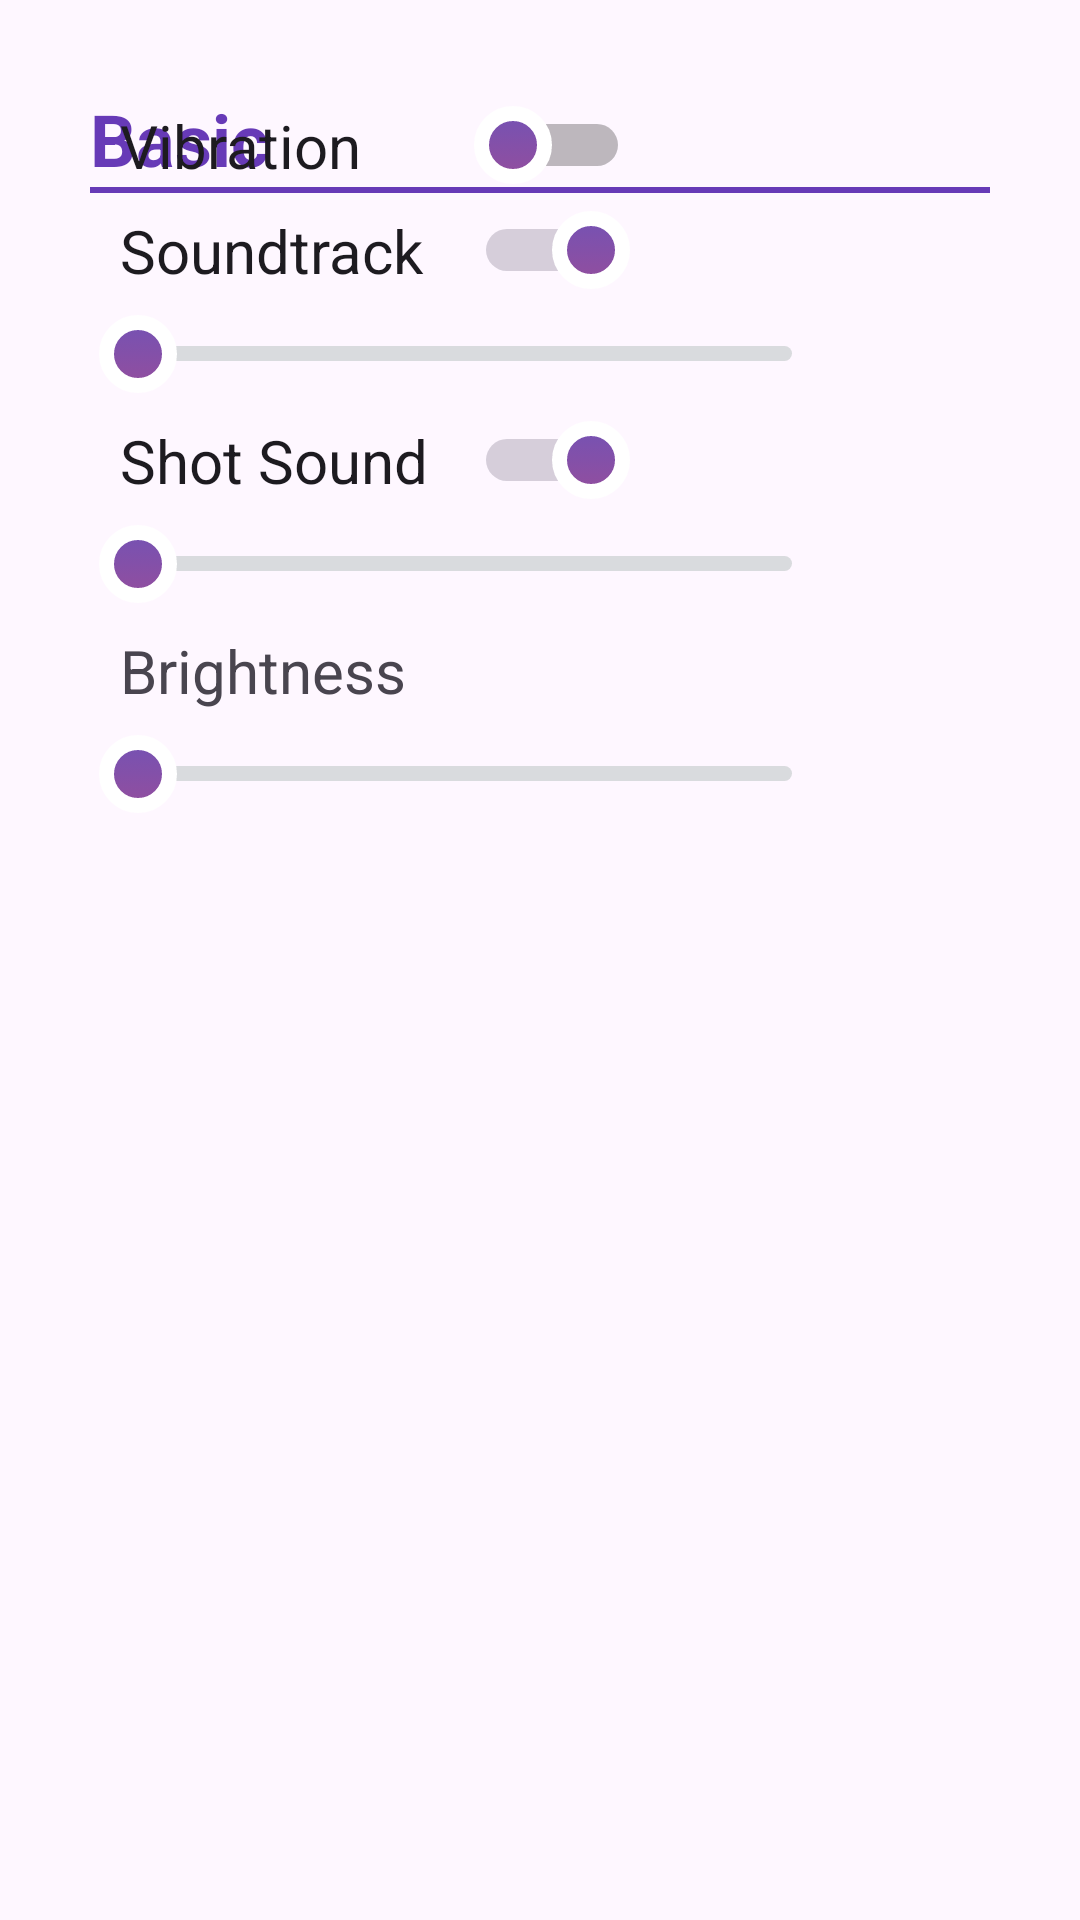

Layout XML and referenced resources for this Android screen:
<!-- AndroidManifest.xml: application theme Theme.MobDev_Nhom03_Asg01 -->
<!-- res/layout/layout_settings_ingame.xml -->
<?xml version="1.0" encoding="utf-8"?>
<androidx.constraintlayout.widget.ConstraintLayout xmlns:android="http://schemas.android.com/apk/res/android"
    xmlns:app="http://schemas.android.com/apk/res-auto"
    xmlns:tools="http://schemas.android.com/tools"
    android:layout_width="wrap_content"
    android:layout_height="wrap_content"
    android:padding="30dp">

    <TextView
        android:id="@+id/textView9"
        android:layout_width="wrap_content"
        android:layout_height="wrap_content"
        android:text="Basic"
        android:textColor="@color/purple"
        android:textSize="24sp"
        android:textStyle="bold"
        app:layout_constraintStart_toStartOf="parent"
        app:layout_constraintTop_toTopOf="parent" />

    <FrameLayout
        android:id="@+id/frameLayout"
        android:layout_width="match_parent"
        android:layout_height="match_parent"
        android:layout_marginTop="5dp"
        app:layout_constraintStart_toStartOf="parent"
        app:layout_constraintTop_toBottomOf="@+id/progressBar6">

        <Switch
            android:id="@+id/vibrationSwitch"
            android:layout_width="180dp"
            android:layout_height="wrap_content"
            android:paddingLeft="10dp"
            android:text="Vibration"
            android:textSize="20sp"
            android:thumb="@drawable/thumb"
            tools:ignore="UseSwitchCompatOrMaterialXml" />

        <Switch
            android:id="@+id/volumeSwitch1"
            android:layout_width="180dp"
            android:layout_height="wrap_content"
            android:layout_marginTop="35dp"
            android:checked="true"
            android:paddingLeft="10dp"
            android:text="Soundtrack"
            android:textSize="20sp"
            android:thumb="@drawable/thumb"
            tools:ignore="UseSwitchCompatOrMaterialXml" />

        <SeekBar
            android:id="@+id/volumeSeekBar1"
            android:layout_width="250dp"
            android:layout_height="wrap_content"
            android:layout_marginTop="70dp"
            android:max="100"
            android:progressDrawable="@drawable/seekbar_progress"
            android:splitTrack="false"
            android:thumb="@drawable/thumb" />

        <Switch
            android:id="@+id/volumeSwitch2"
            android:layout_width="180dp"
            android:layout_height="wrap_content"
            android:layout_marginTop="105dp"
            android:checked="true"
            android:paddingLeft="10dp"
            android:text="Shot Sound"
            android:textSize="20sp"
            android:thumb="@drawable/thumb"
            tools:ignore="UseSwitchCompatOrMaterialXml" />

        <SeekBar
            android:id="@+id/volumeSeekBar2"
            android:layout_width="250dp"
            android:layout_height="wrap_content"
            android:layout_marginTop="140dp"
            android:progressDrawable="@drawable/seekbar_progress"
            android:splitTrack="false"
            android:thumb="@drawable/thumb" />

        <TextView
            android:layout_width="180dp"
            android:layout_height="wrap_content"
            android:layout_marginTop="175dp"
            android:checked="true"
            android:paddingLeft="10dp"
            android:text="Brightness"
            android:textSize="20sp"
            tools:ignore="UseSwitchCompatOrMaterialXml" />

        <SeekBar
            android:id="@+id/brightnessSeekBar"
            android:layout_width="250dp"
            android:layout_height="wrap_content"
            android:layout_marginTop="210dp"
            android:progressDrawable="@drawable/seekbar_progress"
            android:splitTrack="false"
            android:thumb="@drawable/thumb"
            android:max="255"/>
    </FrameLayout>

    <ProgressBar
        android:id="@+id/progressBar6"
        style="?android:attr/progressBarStyleHorizontal"
        android:layout_width="0dp"
        android:layout_height="2dp"
        android:progressDrawable="@color/purple"
        app:layout_constraintEnd_toEndOf="parent"
        app:layout_constraintStart_toStartOf="parent"
        app:layout_constraintTop_toBottomOf="@+id/textView9" />

    <TextView
        android:id="@+id/textView10"
        android:layout_width="wrap_content"
        android:layout_height="wrap_content"
        android:layout_marginTop="5dp"
        android:text="Control"
        android:textColor="@color/purple"
        android:textSize="24sp"
        android:textStyle="bold"
        app:layout_constraintStart_toStartOf="parent"
        app:layout_constraintTop_toBottomOf="@+id/frameLayout" />

    <ProgressBar
        android:id="@+id/progressBar7"
        style="?android:attr/progressBarStyleHorizontal"
        android:layout_width="0dp"
        android:layout_height="2dp"
        android:progressDrawable="@color/purple"
        app:layout_constraintEnd_toEndOf="parent"
        app:layout_constraintStart_toStartOf="parent"
        app:layout_constraintTop_toBottomOf="@+id/textView10" />

    <FrameLayout
        android:id="@+id/frameLayout2"
        android:layout_width="250dp"
        android:layout_height="wrap_content"
        android:layout_marginTop="5dp"
        app:layout_constraintStart_toStartOf="parent"
        app:layout_constraintTop_toBottomOf="@+id/progressBar7">

        <TextView
            android:layout_width="80dp"
            android:layout_height="wrap_content"
            android:layout_gravity="left"
            android:gravity="center"
            android:text="Swipe Mode"
            android:textSize="20sp" />

        <Switch
            android:id="@+id/changeModeSwitch"
            android:layout_width="wrap_content"
            android:layout_height="wrap_content"
            android:layout_gravity="center"
            android:thumb="@drawable/thumb"
            tools:ignore="UseSwitchCompatOrMaterialXml" />

        <TextView
            android:layout_width="80dp"
            android:layout_height="wrap_content"
            android:layout_gravity="right"
            android:gravity="center"
            android:text="Tilt Mode"
            android:textSize="20sp" />
    </FrameLayout>

    <FrameLayout
        android:layout_width="80dp"
        android:layout_height="wrap_content"
        android:layout_marginTop="20dp"
        android:background="@color/purple"
        android:id="@+id/exitGameButton"
        app:layout_constraintEnd_toEndOf="parent"
        app:layout_constraintTop_toBottomOf="@+id/frameLayout2">

        <TextView
            android:layout_width="wrap_content"
            android:layout_height="wrap_content"
            android:layout_marginLeft="5dp"
            android:text="Exit"
            android:textColor="@color/white"
            android:textSize="24sp"
            android:textStyle="bold"
            app:layout_constraintEnd_toEndOf="parent"
            app:layout_constraintTop_toBottomOf="@+id/frameLayout2" />

        <ImageView
            android:layout_width="25dp"
            android:layout_height="25dp"
            android:layout_gravity="center"
            android:layout_marginLeft="25dp"
            android:src="@drawable/ic_exit2" />
    </FrameLayout>



</androidx.constraintlayout.widget.ConstraintLayout>
<!-- resources referenced by this layout -->
<resources>
  <color name="purple">#673AB7</color>
  <color name="white">#FFFFFFFF</color>
  <!-- drawable ic_exit2: png bitmap (drawable, 10777 bytes) -->
  <!-- drawable seekbar_progress (drawable) -->
  <?xml version="1.0" encoding="utf-8"?>
  <layer-list xmlns:android="http://schemas.android.com/apk/res/android">
  
      <item android:id="@android:id/background"
          android:height="5dp"
          android:top="7dp"
          android:bottom="7dp">
          <shape android:shape="rectangle">
              <solid android:color="@color/opacity_white"/>
              <corners android:radius="8dp"/>
          </shape>
      </item>
  
      <item android:id="@android:id/progress"
          android:height="5dp"
          android:top="7dp"
          android:bottom="7dp">
          <clip android:clipOrientation="horizontal"
              android:gravity="left">
              <shape android:shape="rectangle">
                  <gradient android:angle="270"
                      android:startColor="@color/light_blue"
                      android:endColor="@color/dark_blue"
                      android:type="linear"/>
                  <corners android:radius="8dp"/>
              </shape>
          </clip>
      </item>
  </layer-list>
  <!-- drawable thumb (drawable) -->
  <?xml version="1.0" encoding="utf-8"?>
  <selector xmlns:android="http://schemas.android.com/apk/res/android">
  
      <item>
          <shape android:shape="oval">
              <gradient android:angle="-90"
                  android:startColor="@color/light_blue"
                  android:endColor="@color/dark_blue"
                  android:type="linear"/>
              <stroke android:color="@color/white" android:width="5dp"/>
  
              <size android:height="26dp" android:width="26dp"/>
          </shape>
      </item>
  </selector>
  <style name="Theme.MobDev_Nhom03_Asg01" parent="Base.Theme.MobDev_Nhom03_Asg01" />
  <color name="opacity_white">#D9dbde</color>
  <color name="light_blue">#7552B3</color>
  <color name="dark_blue">#924E9E</color>
  <style name="Base.Theme.MobDev_Nhom03_Asg01" parent="Theme.Material3.DayNight.NoActionBar">
          
          <item name="android:windowFullscreen">true</item>
          
      </style>
</resources>
